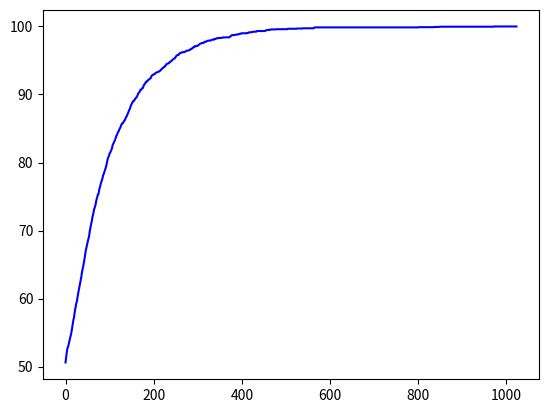

The matplotlib source for this figure:
import numpy as np
import matplotlib.pyplot as plt


class SA:
    def __init__(self, num_runs, num_iters, num_pattern, file_path, min_temp, max_temp):
        # 接收參數
        self.x_num_runs = num_runs  # 執行數
        self.x_num_iters = num_iters  # 迭代數
        self.x_num_patterns_sol = num_pattern  # 解的大小
        self.x_filename_ini = file_path  # 初始值路徑
        self.x_min_temperature = min_temp  # SA最小溫度
        self.x_max_temperature = max_temp  # SA最大溫度
        # 定義所需參數
        self.sol = []  # 历史解
        self.tmp_sol = []  # 当前解
        self.obj_value = 0  # 历史值
        self.avg_obj_value = 0.0  # 平均最優值
        self.avg_obj_value_iter = []  # 迭代平均最優值
        self.best_obj_value = 0  # 最優值
        self.best_sol = []  # 最優解
        self.current_temperature = 0.0  # 當前溫度

    def run(self):
        # 初始化迭代記錄
        self.avg_obj_value = 0.0
        self.avg_obj_value_iter = np.zeros(self.x_num_iters)
        # 開始模擬退火
        for r in range(0, self.x_num_runs):
            # 0. Initialization
            self.init()
            self.obj_value = self.evaluate(self.sol)
            for i in range(0, self.x_num_iters):
                # 1. Transition
                self.tmp_sol = self.transit(self.sol)
                # 2. Evaluation
                tmp_obj_value = self.evaluate(self.tmp_sol)
                # 3. Determination
                # if self.determine_HC(tmp_obj_value, self.obj_value, self.current_temperature):
                if self.determine(tmp_obj_value, self.obj_value, self.current_temperature):
                    self.obj_value = tmp_obj_value
                    self.sol = self.tmp_sol
                # 更新最優解
                # print(self.sol)
                if self.obj_value > self.best_obj_value:
                    self.best_obj_value = self.obj_value
                    self.best_sol = self.sol
                    # print("===============update best_value=============")
                    # print(self.best_obj_value)
                    # print(self.best_sol)
                # 降溫
                self.current_temperature = self.annealing(self.current_temperature)
                # 記錄當前迭代最優解
                self.avg_obj_value_iter[i] = self.avg_obj_value_iter[i] + self.best_obj_value
            # 累加最優質解
            self.avg_obj_value += self.best_obj_value

        # 4.Output
        self.avg_obj_value /= self.x_num_runs
        for i in range(0, self.x_num_iters):
            self.avg_obj_value_iter[i] = self.avg_obj_value_iter[i] / self.x_num_runs
            # 輸出每次迭代的平均最優解
            # print(self.avg_obj_value_iter[i])
        # print("===============best_value=============")
        # print(self.best_obj_value)
        # print(self.avg_obj_value_iter)
        return self.avg_obj_value_iter

    def init(self):
        # 初始化模型參數
        self.sol = []
        self.obj_value = 0
        self.best_obj_value = 0
        self.current_temperature = self.x_max_temperature
        # 隨機生成解集或讀入外部解集
        if len(self.x_filename_ini) > 0:
            print("外部讀入解集功能尚未實現!")
        else:
            for i in range(0, self.x_num_patterns_sol):
                self.sol.append(np.random.randint(0, 100) % 2)

    def evaluate(self, solution):
        count = 0
        for i in range(0, self.x_num_patterns_sol):
            count += solution[i]
        return count

    def transit(self, solution):
        i = np.random.randint(0, self.x_num_patterns_sol * 100) % self.x_num_patterns_sol
        # print("================trasnsit=================")
        # print(i)
        tmp_sol = list(solution)
        tmp_sol[i] = 1 - tmp_sol[i]
        return tmp_sol

    def determine(self, tmp_obj_value, obj_value, temperature):
        r = 0.0 + np.random.rand()
        p = np.exp((tmp_obj_value - obj_value) / temperature)
        return r < p

    def determine_HC(self, tmp_obj_value, obj_value, temperature):
        # print(tmp_obj_value > obj_value)
        return tmp_obj_value > obj_value

    def annealing(self, temperature):
        return 0.9 * temperature


sa = SA(30, 1024, 100, "", 0.00001, 1.0)
avg_obj_value_iter = sa.run()
x = [i for i in range(0,len(avg_obj_value_iter))]
plt.plot(x, avg_obj_value_iter, color='blue') 
plt.show()
